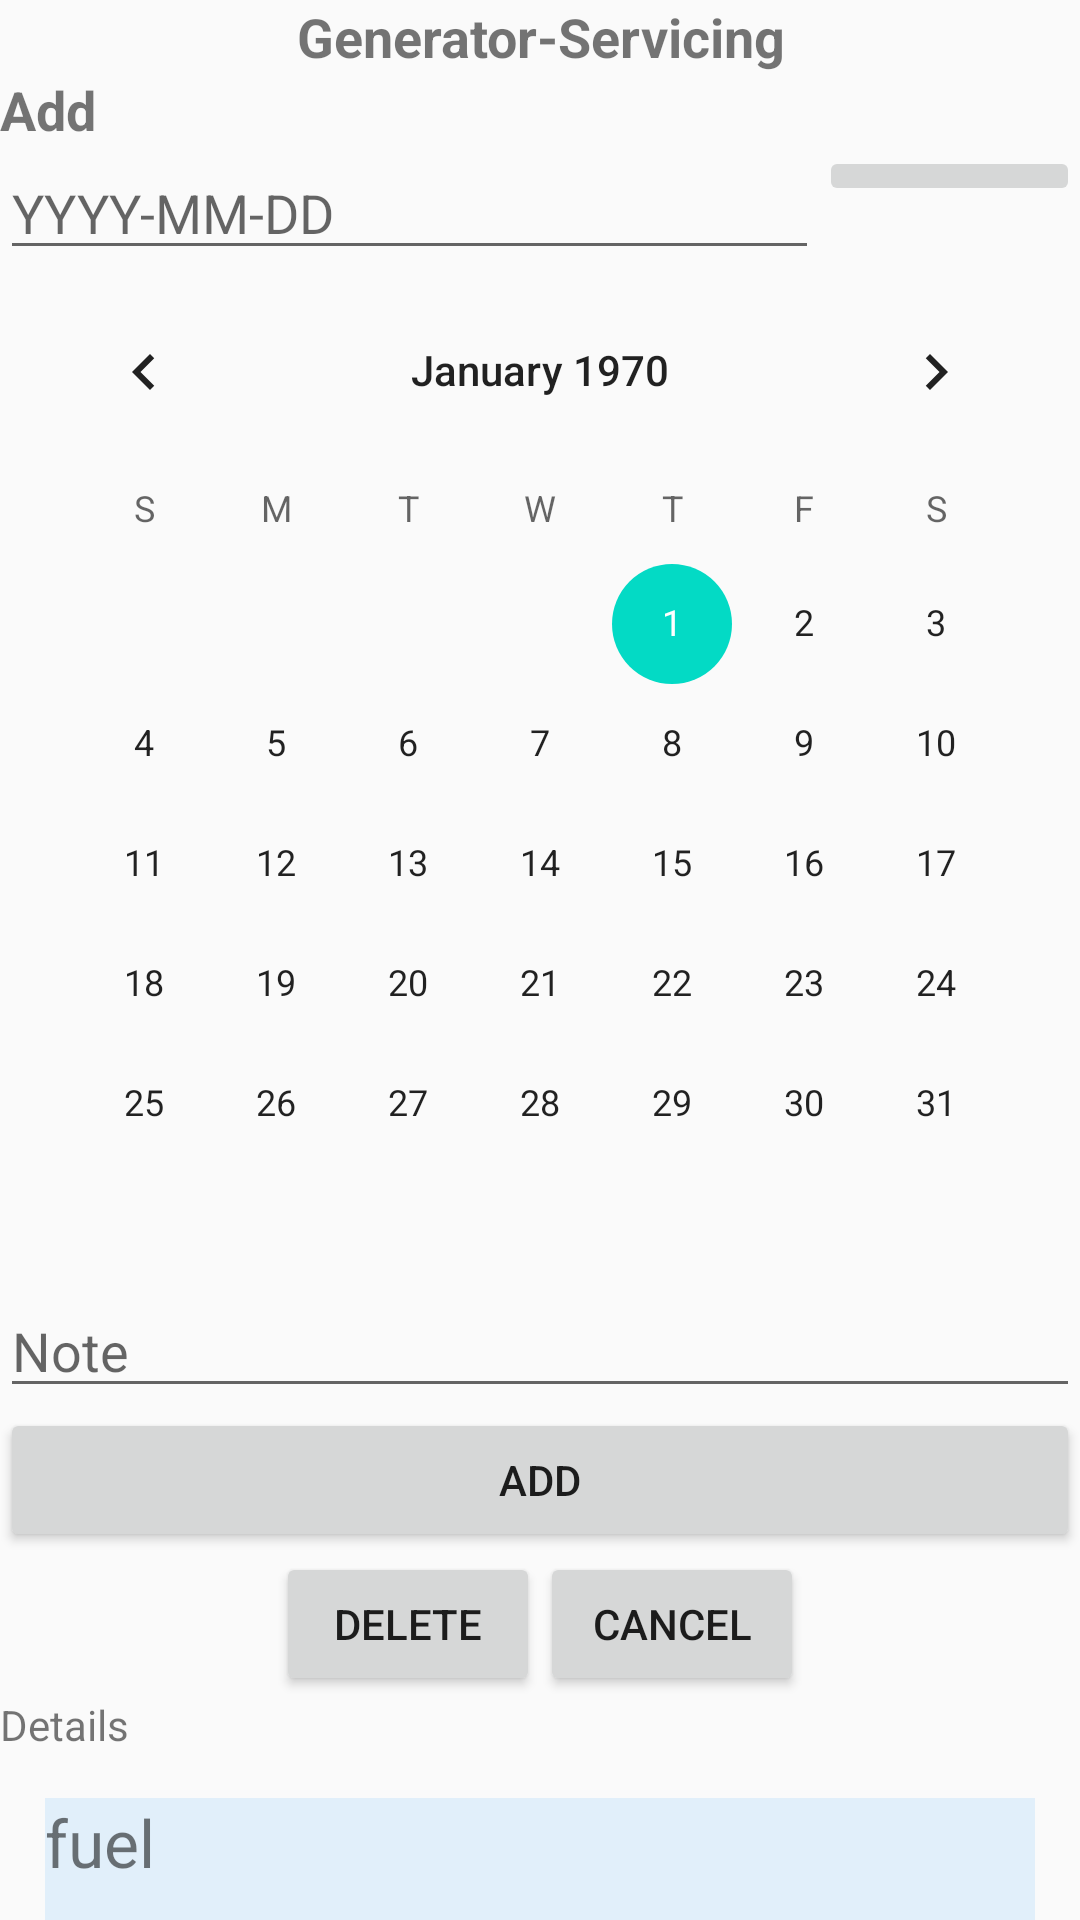

Produce the Android XML layout that renders to this screen, including the resource entries it uses.
<!-- AndroidManifest.xml: application theme AppTheme -->
<!-- res/layout/activity_generator_servicing.xml -->
<?xml version="1.0" encoding="utf-8"?>
<LinearLayout xmlns:android="http://schemas.android.com/apk/res/android"
    xmlns:app="http://schemas.android.com/apk/res-auto"
    xmlns:tools="http://schemas.android.com/tools"
    android:layout_width="match_parent"
    android:orientation="vertical"
    android:layout_height="match_parent"
    tools:context=".GeneratorServicing">

    <TextView
        android:id="@+id/textView14"
        android:layout_width="match_parent"
        android:layout_height="wrap_content"
        android:gravity="center_horizontal"
        android:text="Generator-Servicing"
        android:textSize="18sp"
        android:textStyle="bold" />

    <TextView
        android:id="@+id/tvGSerHead"
        android:layout_width="match_parent"
        android:layout_height="wrap_content"
        android:text="Add"
        android:textSize="18sp"
        android:textStyle="bold" />

    <LinearLayout
        android:layout_width="match_parent"
        android:layout_height="wrap_content"
        android:orientation="horizontal">

        <EditText
            android:id="@+id/etGDateSer"
            android:layout_width="wrap_content"
            android:layout_height="wrap_content"
            android:layout_weight="1"
            android:ems="10"
            android:focusable="false"
            android:hint="YYYY-MM-DD"
            android:inputType="textPersonName" />

        <ImageButton
            android:id="@+id/btnGCalendarSer"
            android:layout_width="wrap_content"
            android:layout_height="wrap_content"
            android:layout_weight="1"
            app:srcCompat="@drawable/calendar" />
    </LinearLayout>

    <CalendarView
        android:id="@+id/cvGSer"
        android:layout_width="wrap_content"
        android:layout_height="wrap_content"
        android:layout_gravity="center_horizontal" />

    <EditText
        android:id="@+id/etGSerNote"
        android:layout_width="match_parent"
        android:layout_height="wrap_content"
        android:ems="10"
        android:hint="Note"
        android:inputType="textPersonName" />

    <Button
        android:id="@+id/btnGSerAdd"
        android:layout_width="match_parent"
        android:layout_height="wrap_content"
        android:text="Add" />
    <LinearLayout
        android:layout_width="match_parent"
        android:layout_height="wrap_content"
        android:gravity="center_horizontal"
        android:orientation="horizontal">

        <Button
            android:id="@+id/btnGSerDelete"
            android:layout_width="wrap_content"
            android:layout_height="wrap_content"
            android:text="Delete" />

        <Button
            android:id="@+id/btnGDelCancelSer"
            android:layout_width="wrap_content"
            android:layout_height="wrap_content"
            android:text="@android:string/cancel" />
    </LinearLayout>

    <TextView
        android:id="@+id/textView15"
        android:layout_width="match_parent"
        android:layout_height="wrap_content"
        android:text="Details" />

    <TextView
        android:id="@+id/tvGSerDet"
        android:layout_width="match_parent"
        android:layout_height="200dp"
        android:layout_margin="15sp"
        android:background="#1D2196F3"
        android:fadeScrollbars="false"
        android:scrollbars="vertical"
        android:text="fuel"
        android:textSize="22sp" />

</LinearLayout>
<!-- resources referenced by this layout -->
<resources>
  <style name="AppTheme" parent="Theme.AppCompat.Light.DarkActionBar">
          
          <item name="colorPrimary">@color/colorPrimary</item>
          <item name="colorPrimaryDark">@color/colorPrimaryDark</item>
          <item name="colorAccent">@color/colorAccent</item>
      </style>
  <!-- not gathered from this repository: default colours our renderer supplied (Android Studio template values) -->
  <color name="colorPrimary">#FF6200EE</color>
  <color name="colorPrimaryDark">#FF3700B3</color>
  <color name="colorAccent">#FF03DAC5</color>
</resources>
